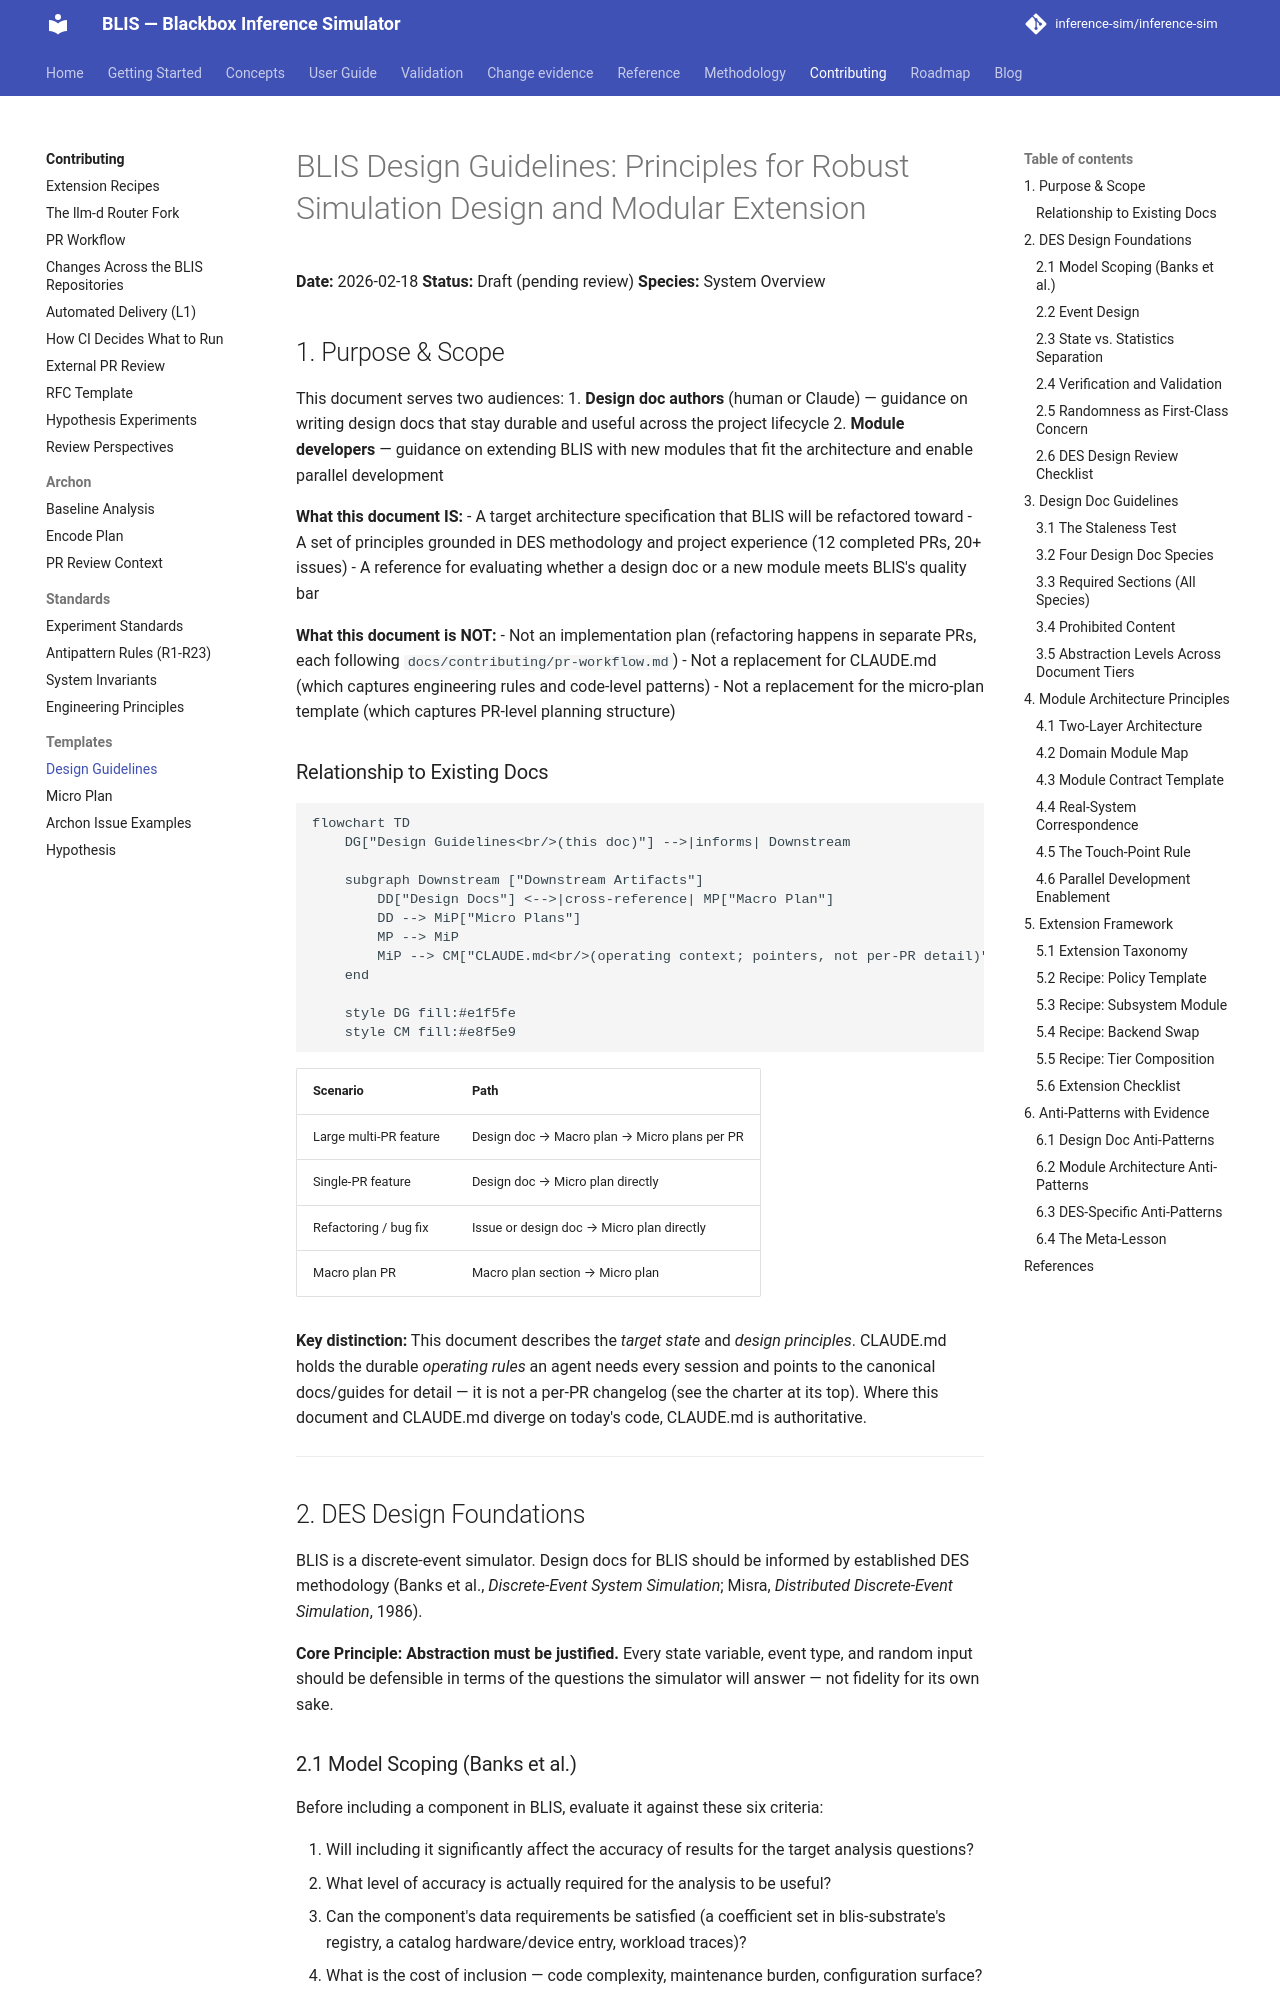

repository: inference-sim/inference-sim · page: 0.18/contributing/templates/design-guidelines/index.html · generator: mkdocs

# BLIS Design Guidelines: Principles for Robust Simulation Design and Modular Extension

**Date:** 2026-02-18
**Status:** Draft (pending review)
**Species:** System Overview

## 1. Purpose & Scope

This document serves two audiences:
1. **Design doc authors** (human or Claude) — guidance on writing design docs that stay durable and useful across the project lifecycle
2. **Module developers** — guidance on extending BLIS with new modules that fit the architecture and enable parallel development

**What this document IS:**
- A target architecture specification that BLIS will be refactored toward
- A set of principles grounded in DES methodology and project experience (12 completed PRs, 20+ issues)
- A reference for evaluating whether a design doc or a new module meets BLIS's quality bar

**What this document is NOT:**
- Not an implementation plan (refactoring happens in separate PRs, each following `docs/contributing/pr-workflow.md`)
- Not a replacement for CLAUDE.md (which captures engineering rules and code-level patterns)
- Not a replacement for the micro-plan template (which captures PR-level planning structure)

### Relationship to Existing Docs

```mermaid
flowchart TD
    DG["Design Guidelines<br/>(this doc)"] -->|informs| Downstream

    subgraph Downstream ["Downstream Artifacts"]
        DD["Design Docs"] <-->|cross-reference| MP["Macro Plan"]
        DD --> MiP["Micro Plans"]
        MP --> MiP
        MiP --> CM["CLAUDE.md<br/>(operating context; pointers, not per-PR detail)"]
    end

    style DG fill:#e1f5fe
    style CM fill:#e8f5e9
```

| Scenario | Path |
|---|---|
| Large multi-PR feature | Design doc → Macro plan → Micro plans per PR |
| Single-PR feature | Design doc → Micro plan directly |
| Refactoring / bug fix | Issue or design doc → Micro plan directly |
| Macro plan PR | Macro plan section → Micro plan |

**Key distinction:** This document describes the *target state* and *design principles*. CLAUDE.md holds the durable *operating rules* an agent needs every session and points to the canonical docs/guides for detail — it is not a per-PR changelog (see the charter at its top). Where this document and CLAUDE.md diverge on today's code, CLAUDE.md is authoritative.

---

## 2. DES Design Foundations

BLIS is a discrete-event simulator. Design docs for BLIS should be informed by established DES methodology (Banks et al., *Discrete-Event System Simulation*; Misra, *Distributed Discrete-Event Simulation*, 1986).

**Core Principle: Abstraction must be justified.** Every state variable, event type, and random input should be defensible in terms of the questions the simulator will answer — not fidelity for its own sake.
